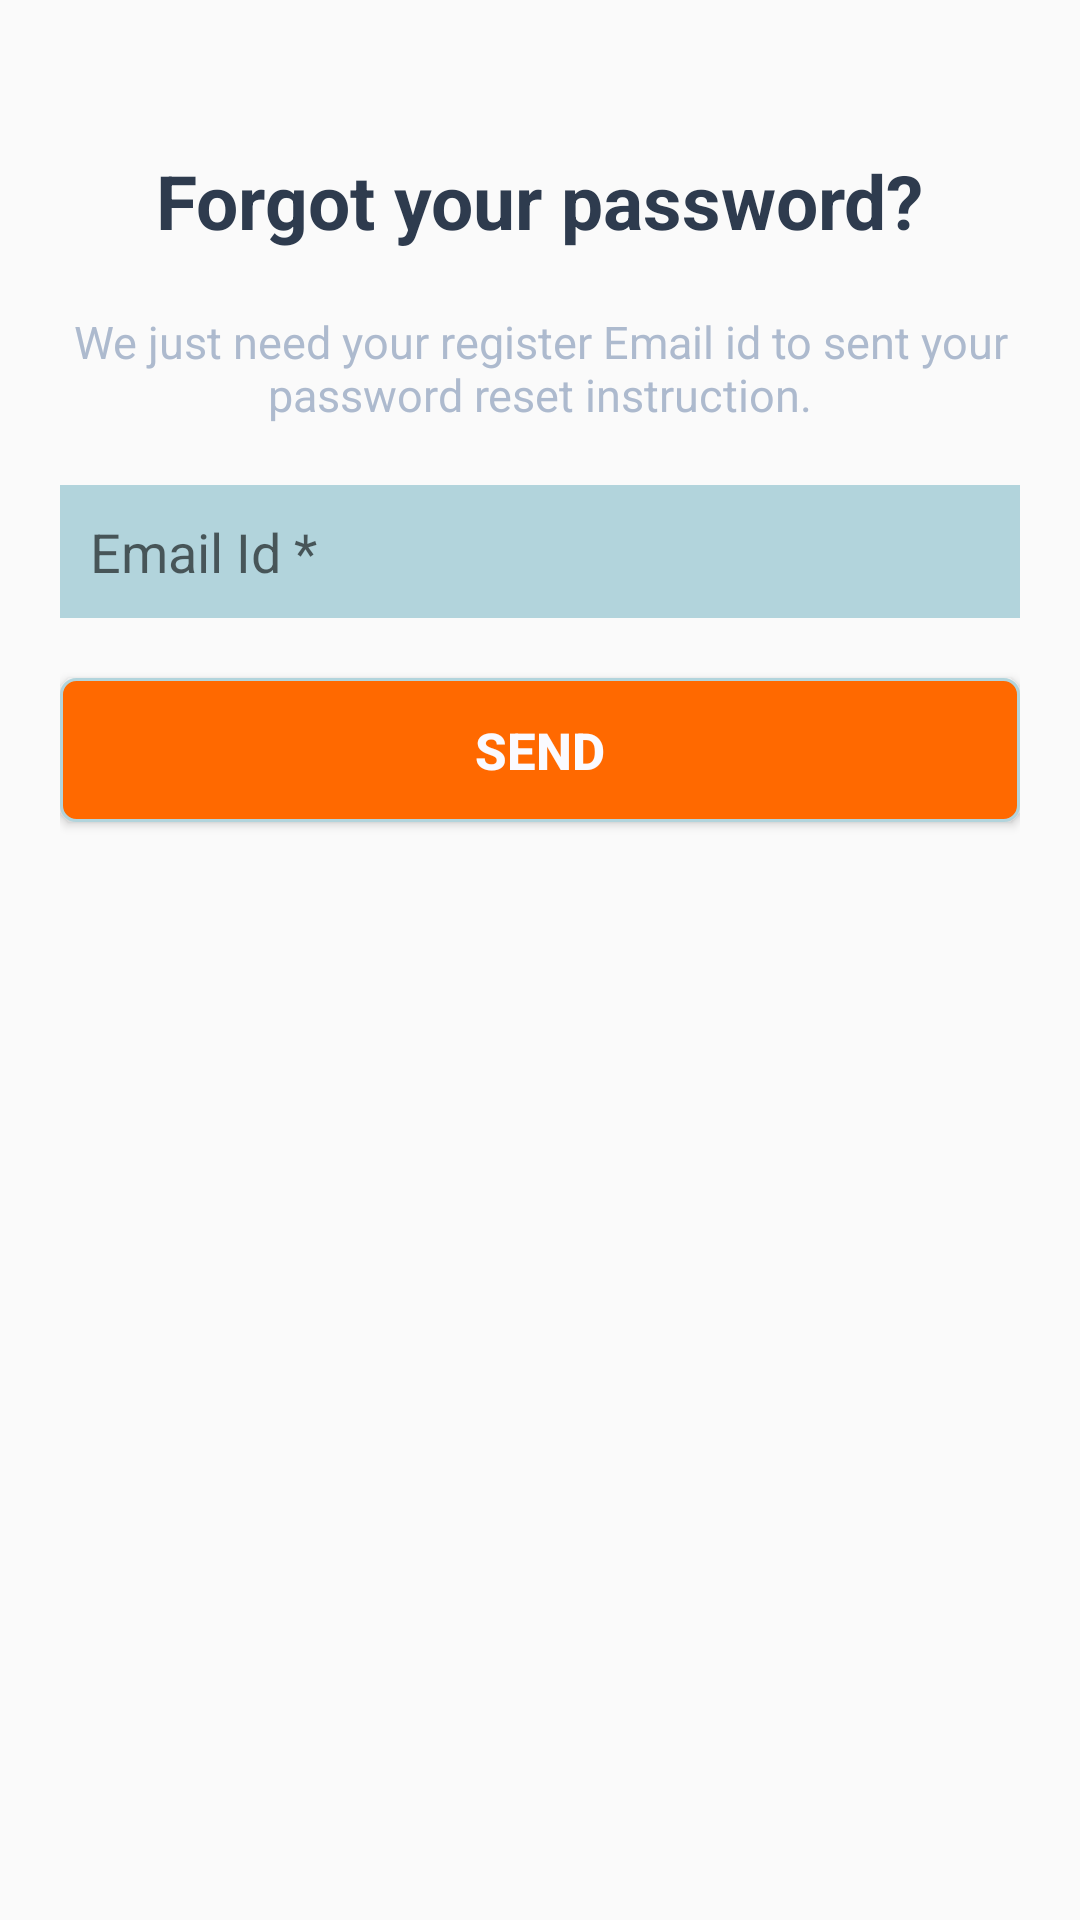

Produce the Android XML layout that renders to this screen, including the resource entries it uses.
<!-- AndroidManifest.xml: application theme AppTheme -->
<!-- res/layout/activity_forget_password.xml -->
<?xml version="1.0" encoding="utf-8"?>
<LinearLayout xmlns:android="http://schemas.android.com/apk/res/android"
    xmlns:tools="http://schemas.android.com/tools"
    android:orientation="vertical"
    android:layout_width="match_parent"
    android:layout_height="match_parent"
    android:id="@+id/forgetPasswordLayout"
    android:padding="20dp"
    tools:context="com.example.ebc003.pathologyapp.ActivityForgetPassword">
    <ImageView
        android:layout_width="wrap_content"
        android:layout_height="wrap_content"
        android:layout_gravity="center"
        android:layout_marginBottom="10dp"
        android:layout_marginTop="10dp"
        android:contentDescription="@string/app_name"
        android:background="@drawable/pathology_icon"
        android:id="@+id/imageView" />
    <TextView
        android:layout_width="wrap_content"
        android:layout_height="wrap_content"
        android:layout_gravity="center"
        android:textAppearance="?android:attr/textAppearanceLarge"
        android:textStyle="bold"
        android:textColor="#2e3b4e"
        android:layout_marginTop="10dp"
        android:layout_marginBottom="10dp"
        android:textSize="25sp"
        android:text="@string/forgot_question_mark"/>
    <TextView
        android:layout_width="wrap_content"
        android:layout_height="wrap_content"
        android:layout_gravity="center"
        android:textAppearance="?android:attr/textAppearanceSmall"
        android:lines="2"
        android:textAlignment="center"
        android:textColor="#adbace"
        android:layout_marginTop="10dp"
        android:layout_marginBottom="10dp"
        android:textSize="15sp"
        android:text="@string/forgot_description"/>
    <EditText
        android:id="@+id/forget_email"
        android:layout_width="fill_parent"
        android:layout_height="wrap_content"
        android:background="@color/light_blue"
        android:drawablePadding="8dp"
        android:gravity="center_vertical"
        android:layout_marginTop="10dp"
        android:inputType="textEmailAddress"
        android:hint="@string/email"
        android:padding="10dp"
        android:textSize="18sp" />
    <Button
        android:id="@+id/reset_password_btn"
        android:layout_width="match_parent"
        android:layout_height="wrap_content"
        android:background="@drawable/rounded_button"
        android:padding="3dp"
        android:text="@string/send"
        android:textColor="@color/background_color"
        android:textSize="17sp"
        android:textStyle="bold"
        android:layout_marginBottom="30dp"
        android:layout_marginTop="20dp" />
</LinearLayout>
<!-- resources referenced by this layout -->
<resources>
  <color name="background_color">#fafaff</color>
  <color name="light_blue">#b2d4dc</color>
  <!-- drawable rounded_button (drawable) -->
  <?xml version="1.0" encoding="utf-8"?>
  <selector xmlns:android="http://schemas.android.com/apk/res/android">
      <item>
          <shape android:shape="rectangle">
              <solid android:color="#ff6900"/>
              <stroke android:width="1dp"
                  android:color="#b2d4dc"/>
              <corners android:radius="5dp"/>
              
             <corners
                  android:topLeftRadius="5dp"
                  android:topRightRadius="5dp"
                  android:bottomLeftRadius="5dp"
                  android:bottomRightRadius="5dp"
                  />
          </shape>
      </item>
  </selector>
  <string name="app_name">Pathology Lab</string>
  <string name="email">Email Id *</string>
  <string name="forgot_description">We just need your register Email id to sent your password reset instruction.</string>
  <string name="forgot_question_mark">Forgot your password?</string>
  <string name="send">SEND</string>
  <style name="AppTheme" parent="Theme.AppCompat.Light.NoActionBar">
          
          <item name="colorPrimary">@color/colorPrimary</item>
          <item name="colorPrimaryDark">@color/colorPrimaryDark</item>
          <item name="colorAccent">@color/colorAccent</item>
      </style>
  <color name="colorPrimary">#607D8B</color>
  <color name="colorPrimaryDark">#455A64</color>
  <color name="colorAccent">#FF4081</color>
</resources>
